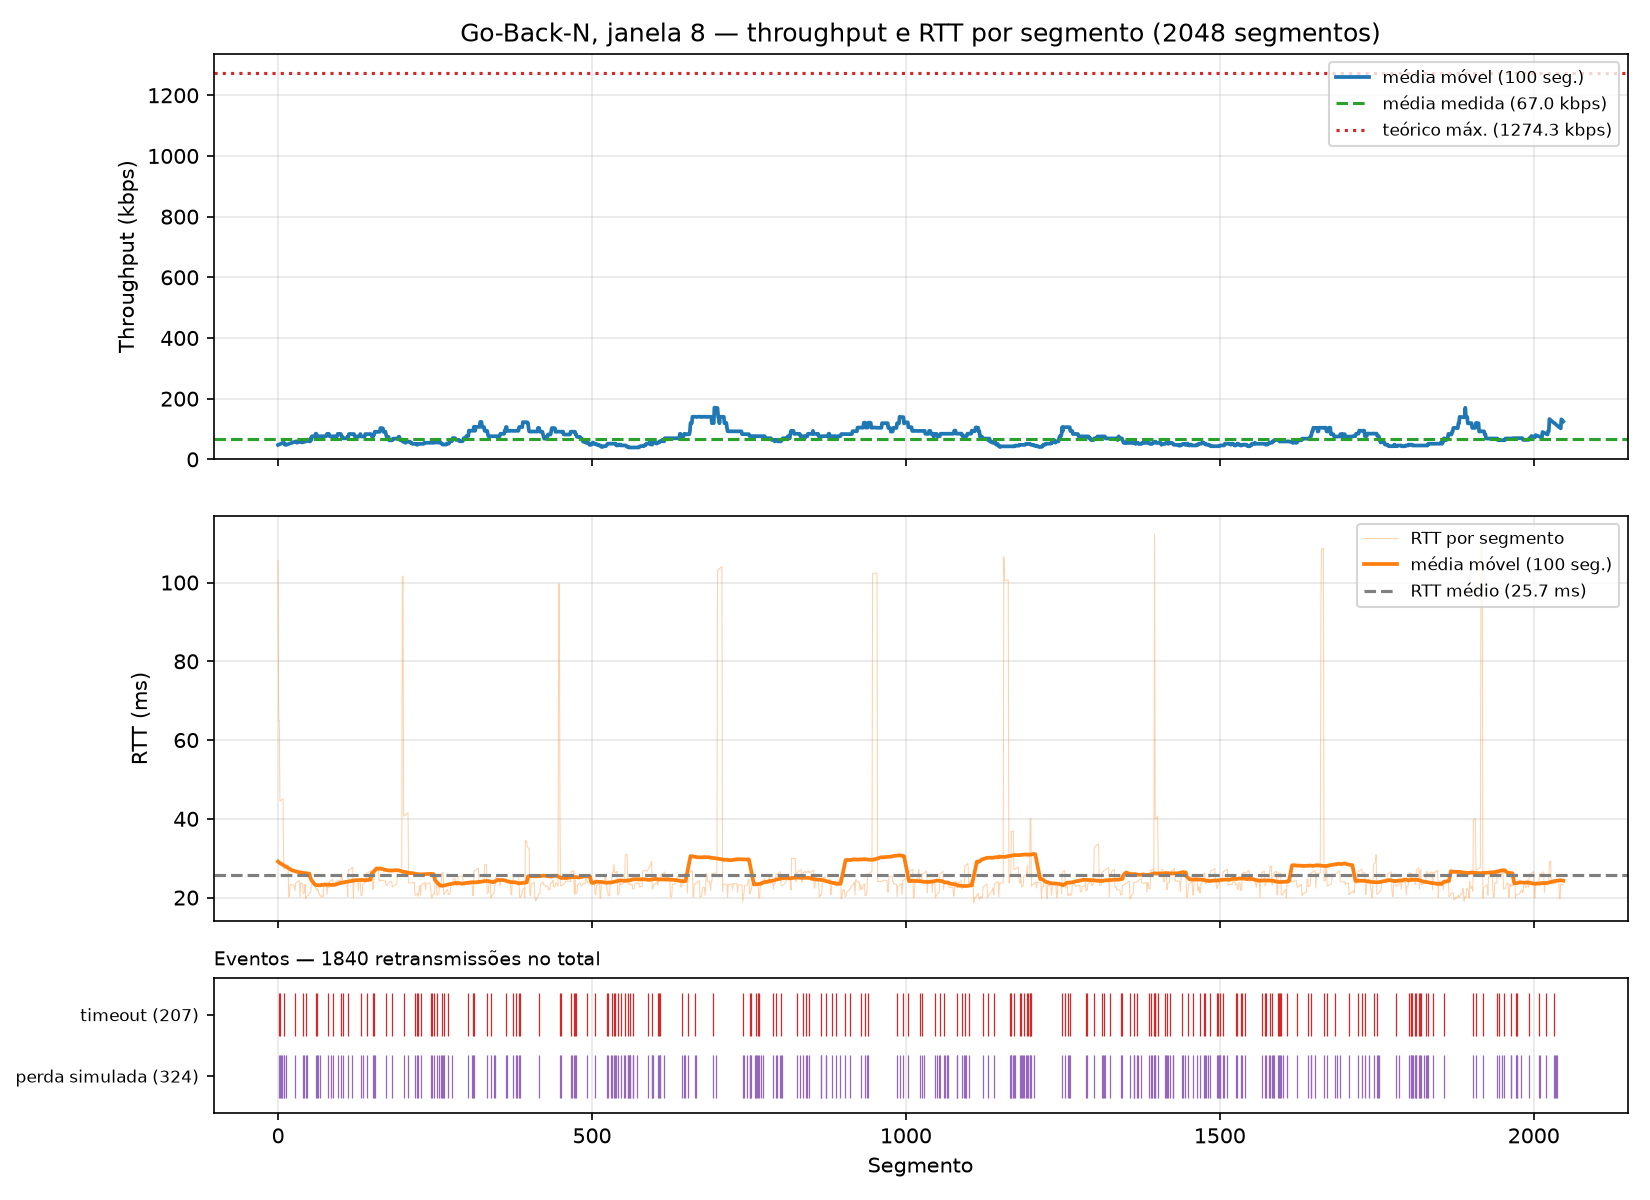

The file beside this chart, header and first rows:
segment, timestamp, size_bytes, rtt_ms, rtt_estimated_ms, timeout_ms, throughput_kbps, retransmissions, timeout_occurred, window_size, protocol, simulated_loss, sim_drops, recv_time_ms
0, 2026-10-24T14:38:19.272998-03:00, 512, 105.6, , 500, 38.79, 0, 0, 8, gbn, 0, 0, 105.6
1, 2026-10-24T14:38:20.339795-03:00, 512, 65.05, , 500, 3.840, 2, 1, 8, gbn, 1, 2, 1172
2, 2026-10-24T14:38:20.340093-03:00, 512, 65.07, , 500, 10113, 2, 0, 8, gbn, 0, 0, 1173
3, 2026-10-24T14:38:21.388216-03:00, 512, 44.56, , 500, 3.908, 4, 1, 8, gbn, 1, 2, 2221
4, 2026-10-24T14:38:21.388496-03:00, 512, 44.62, , 500, 11929, 4, 0, 8, gbn, 1, 1, 2221
5, 2026-10-24T14:38:21.388702-03:00, 512, 44.72, , 500, 19344, 4, 0, 8, gbn, 0, 0, 2221
6, 2026-10-24T14:38:21.388901-03:00, 512, 44.84, , 500, 20761, 4, 0, 8, gbn, 0, 0, 2222
7, 2026-10-24T14:38:21.389093-03:00, 512, 44.96, , 500, 20996, 4, 0, 8, gbn, 1, 1, 2222
8, 2026-10-24T14:38:21.389286-03:00, 512, 45.08, , 500, 21310, 4, 0, 8, gbn, 0, 0, 2222
9, 2026-10-24T14:38:21.918554-03:00, 512, 27.34, , 500, 7.741, 3, 1, 8, gbn, 1, 1, 2751
10, 2026-10-24T14:38:21.918879-03:00, 512, 27.39, , 500, 9601, 3, 0, 8, gbn, 1, 1, 2752
11, 2026-10-24T14:38:21.919090-03:00, 512, 27.49, , 500, 18485, 1, 0, 8, gbn, 0, 0, 2752
12, 2026-10-24T14:38:21.919299-03:00, 512, 27.61, , 500, 19302, 1, 0, 8, gbn, 1, 1, 2752
13, 2026-10-24T14:38:21.919493-03:00, 512, 27.73, , 500, 21005, 1, 0, 8, gbn, 0, 0, 2752
14, 2026-10-24T14:38:21.919699-03:00, 512, 27.87, , 500, 19859, 1, 0, 8, gbn, 0, 0, 2752
15, 2026-10-24T14:38:21.919890-03:00, 512, 27.99, , 500, 21422, 1, 0, 8, gbn, 0, 0, 2753
16, 2026-10-24T14:38:21.920087-03:00, 512, 28.11, , 500, 21091, 1, 0, 8, gbn, 0, 0, 2753
17, 2026-10-24T14:38:21.938937-03:00, 512, 20.19, , 500, 217.6, 0, 0, 8, gbn, 0, 0, 2772
18, 2026-10-24T14:38:21.939184-03:00, 512, 20.2, , 500, 15231, 0, 0, 8, gbn, 0, 0, 2772
19, 2026-10-24T14:38:21.942434-03:00, 512, 23.23, , 500, 1264, 0, 0, 8, gbn, 0, 0, 2775
20, 2026-10-24T14:38:21.942649-03:00, 512, 23.25, , 500, 17796, 0, 0, 8, gbn, 0, 0, 2775
21, 2026-10-24T14:38:21.942860-03:00, 512, 23.27, , 500, 19528, 0, 0, 8, gbn, 0, 0, 2776
22, 2026-10-24T14:38:21.943065-03:00, 512, 23.27, , 500, 19968, 0, 0, 8, gbn, 0, 0, 2776
23, 2026-10-24T14:38:21.943271-03:00, 512, 23.28, , 500, 20095, 0, 0, 8, gbn, 0, 0, 2776
24, 2026-10-24T14:38:21.943474-03:00, 512, 23.29, , 500, 19952, 0, 0, 8, gbn, 0, 0, 2776
25, 2026-10-24T14:38:21.962036-03:00, 512, 22.95, , 500, 221.1, 0, 0, 8, gbn, 0, 0, 2795
26, 2026-10-24T14:38:21.962270-03:00, 512, 22.98, , 500, 15572, 0, 0, 8, gbn, 0, 0, 2795
27, 2026-10-24T14:38:22.485710-03:00, 512, 21.73, , 500, 7.826, 1, 1, 8, gbn, 1, 1, 3318
28, 2026-10-24T14:38:22.487864-03:00, 512, 23.62, , 500, 1854, 1, 0, 8, gbn, 0, 0, 3321
29, 2026-10-24T14:38:22.488106-03:00, 512, 23.78, , 500, 16065, 1, 0, 8, gbn, 0, 0, 3321
30, 2026-10-24T14:38:22.488299-03:00, 512, 23.9, , 500, 20867, 1, 0, 8, gbn, 0, 0, 3321
31, 2026-10-24T14:38:22.488494-03:00, 512, 24.03, , 500, 20880, 1, 0, 8, gbn, 0, 0, 3321
32, 2026-10-24T14:38:22.488688-03:00, 512, 24.14, , 500, 21729, 1, 0, 8, gbn, 0, 0, 3321
33, 2026-10-24T14:38:22.488880-03:00, 512, 24.27, , 500, 20704, 1, 0, 8, gbn, 0, 0, 3322
34, 2026-10-24T14:38:22.489067-03:00, 512, 24.39, , 500, 21860, 1, 0, 8, gbn, 0, 0, 3322
35, 2026-10-24T14:38:22.506054-03:00, 512, 20.13, , 500, 241.7, 0, 0, 8, gbn, 0, 0, 3339
36, 2026-10-24T14:38:22.511597-03:00, 512, 23.61, , 500, 734.8, 0, 0, 8, gbn, 0, 0, 3344
37, 2026-10-24T14:38:22.511811-03:00, 512, 23.61, , 500, 18289, 0, 0, 8, gbn, 0, 0, 3344
38, 2026-10-24T14:38:22.512008-03:00, 512, 23.61, , 500, 20579, 0, 0, 8, gbn, 0, 0, 3345
39, 2026-10-24T14:38:22.512205-03:00, 512, 23.62, , 500, 20748, 0, 0, 8, gbn, 0, 0, 3345
40, 2026-10-24T14:38:23.035228-03:00, 512, 21.02, , 500, 7.833, 1, 1, 8, gbn, 1, 1, 3868
41, 2026-10-24T14:38:23.035521-03:00, 512, 21.12, , 500, 11599, 1, 0, 8, gbn, 1, 1, 3868
42, 2026-10-24T14:38:23.035724-03:00, 512, 21.23, , 500, 19732, 1, 0, 8, gbn, 0, 0, 3868
43, 2026-10-24T14:38:23.038155-03:00, 512, 23.46, , 500, 1771, 1, 0, 8, gbn, 0, 0, 3871
44, 2026-10-24T14:38:23.559390-03:00, 512, 19.7, , 500, 7.858, 2, 1, 8, gbn, 1, 1, 4392
45, 2026-10-24T14:38:23.559931-03:00, 512, 20.01, , 500, 7900, 2, 0, 8, gbn, 0, 0, 4392
46, 2026-10-24T14:38:23.560229-03:00, 512, 20.34, , 500, 9786, 2, 0, 8, gbn, 1, 1, 4393
47, 2026-10-24T14:38:23.560439-03:00, 512, 20.49, , 500, 18629, 2, 0, 8, gbn, 0, 0, 4393
48, 2026-10-24T14:38:23.560699-03:00, 512, 20.62, , 500, 20323, 1, 0, 8, gbn, 0, 0, 4393
49, 2026-10-24T14:38:23.561005-03:00, 512, 20.83, , 500, 14718, 1, 0, 8, gbn, 0, 0, 4394
50, 2026-10-24T14:38:23.561264-03:00, 512, 21.1, , 500, 12077, 1, 0, 8, gbn, 0, 0, 4394
51, 2026-10-24T14:38:23.561475-03:00, 512, 21.25, , 500, 18901, 1, 0, 8, gbn, 0, 0, 4394
52, 2026-10-24T14:38:23.580904-03:00, 512, 21.34, , 500, 210.9, 0, 0, 8, gbn, 0, 0, 4414
53, 2026-10-24T14:38:23.583562-03:00, 512, 23.48, , 500, 1546, 0, 0, 8, gbn, 0, 0, 4416
54, 2026-10-24T14:38:23.583777-03:00, 512, 23.44, , 500, 17652, 0, 0, 8, gbn, 0, 0, 4416
55, 2026-10-24T14:38:23.583988-03:00, 512, 23.45, , 500, 19598, 0, 0, 8, gbn, 0, 0, 4417
56, 2026-10-24T14:38:23.584197-03:00, 512, 23.4, , 500, 19321, 0, 0, 8, gbn, 0, 0, 4417
57, 2026-10-24T14:38:23.584405-03:00, 512, 23.27, , 500, 20013, 0, 0, 8, gbn, 0, 0, 4417
58, 2026-10-24T14:38:23.584604-03:00, 512, 23.24, , 500, 19997, 0, 0, 8, gbn, 0, 0, 4417
59, 2026-10-24T14:38:23.584803-03:00, 512, 23.23, , 500, 20665, 0, 0, 8, gbn, 0, 0, 4417
... 1,988 more rows
